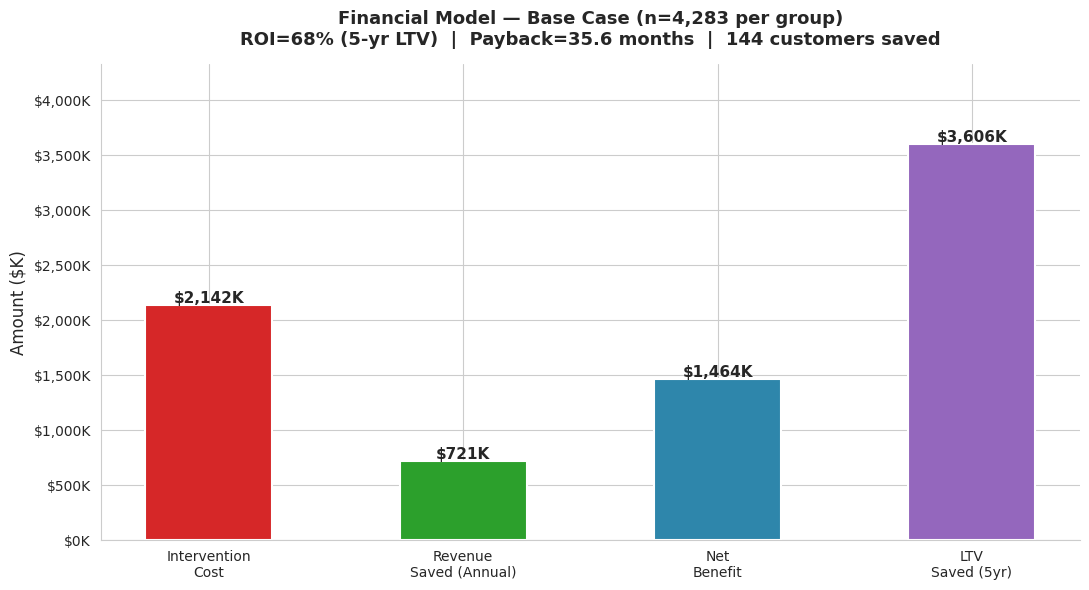

Write the Python code that produced this figure. (Note: this script raises an exception after producing the figure.)
import numpy as np
import pandas as pd
import matplotlib
matplotlib.use('Agg')
import matplotlib.pyplot as plt
import matplotlib.patches as mpatches
from matplotlib.gridspec import GridSpec
import seaborn as sns
import warnings
warnings.filterwarnings('ignore')

sns.set_style('whitegrid')
plt.rcParams.update({'font.family': 'DejaVu Sans',
                     'figure.facecolor': 'white', 'axes.facecolor': 'white',
                     'axes.titlesize': 13, 'axes.titleweight': 'bold',
                     'axes.labelsize': 11})

SEP  = '=' * 70
SEP2 = '-' * 70
GREEN  = '#2CA02C'
RED    = '#D62728'
BLUE   = '#2E86AB'
ORANGE = '#F5A623'
PURPLE = '#9467BD'

# ── Inputs ─────────────────────────────────────────────────────────────────
INTERVENTION_COST   = 500        # $ per customer contacted
N_PER_GROUP         = 4_283      # from power analysis
BASELINE_CHURN      = 0.1347
CHURN_REDUCTION     = 0.25       # 25% relative reduction
ANNUAL_REVENUE      = 5_000      # $ per customer per year
LTV_YEARS           = 5
LTV                 = ANNUAL_REVENUE * LTV_YEARS   # $25,000
TREAT_CHURN         = BASELINE_CHURN * (1 - CHURN_REDUCTION)

# Full at-risk population (model flags ~13.47% of 50k = 6,735 customers)
AT_RISK_TOTAL       = 6_735

print(SEP)
print('BUSINESS IMPACT & DEPLOYMENT STRATEGY')
print(SEP)

# ═══════════════════════════════════════════════════════════════════════════
# SECTION 1 — BASE FINANCIAL MODEL
# ═══════════════════════════════════════════════════════════════════════════
print(f'\n{SEP}')
print('1. BASE FINANCIAL MODEL')
print(SEP)

def financial_model(n, baseline, reduction, cost_per_customer,
                    annual_rev, ltv, label=''):
    treat_rate       = baseline * (1 - reduction)
    customers_saved  = n * (baseline - treat_rate)
    total_cost       = n * cost_per_customer
    revenue_saved    = customers_saved * annual_rev      # year 1 only
    ltv_saved        = customers_saved * ltv             # 5-year value
    # ROI based on LTV (intervention is one-time cost, benefit spans 5 years)
    net_benefit      = ltv_saved - total_cost
    roi              = net_benefit / total_cost * 100
    payback_months   = total_cost / (revenue_saved / 12) # months to recoup via annual rev
    cost_per_save    = total_cost / customers_saved if customers_saved > 0 else 0
    return {
        'label':            label,
        'n_contacted':      n,
        'treat_rate':       treat_rate,
        'customers_saved':  customers_saved,
        'total_cost':       total_cost,
        'revenue_saved':    revenue_saved,
        'ltv_saved':        ltv_saved,
        'net_benefit':      net_benefit,
        'roi':              roi,
        'payback_months':   payback_months,
        'cost_per_save':    cost_per_save,
    }

base = financial_model(N_PER_GROUP, BASELINE_CHURN, CHURN_REDUCTION,
                       INTERVENTION_COST, ANNUAL_REVENUE, LTV, 'Base Case')

print(f'''
  Inputs:
  ─────────────────────────────────────────────────────────────────
  Customers contacted (treatment group) : {base["n_contacted"]:,}
  Baseline churn rate                   : {BASELINE_CHURN:.2%}
  Expected churn after intervention     : {base["treat_rate"]:.2%}
  Churn reduction (relative)            : {CHURN_REDUCTION:.0%}
  Intervention cost per customer        : ${INTERVENTION_COST:,}
  Annual revenue per customer           : ${ANNUAL_REVENUE:,}
  Customer LTV (5 years)                : ${LTV:,}

  Results:
  ─────────────────────────────────────────────────────────────────
  Customers saved from churning         : {base["customers_saved"]:.0f}
  Total intervention cost               : ${base["total_cost"]:,.0f}
  Annual revenue saved                  : ${base["revenue_saved"]:,.0f}
  LTV saved (5-year)                    : ${base["ltv_saved"]:,.0f}
  Net benefit (LTV - cost)              : ${base["net_benefit"]:,.0f}
  ROI (based on 5-yr LTV)              : {base["roi"]:.1f}%
  Payback period                        : {base["payback_months"]:.1f} months
  Cost per customer saved               : ${base["cost_per_save"]:,.0f}
''')

# Full population impact
full = financial_model(AT_RISK_TOTAL, BASELINE_CHURN, CHURN_REDUCTION,
                       INTERVENTION_COST, ANNUAL_REVENUE, LTV, 'Full Rollout')

print(f'''  If deployed to ALL {AT_RISK_TOTAL:,} at-risk customers (full rollout):
  ─────────────────────────────────────────────────────────────────
  Customers saved                       : {full["customers_saved"]:.0f}
  Total intervention cost               : ${full["total_cost"]:,.0f}
  Annual revenue saved                  : ${full["revenue_saved"]:,.0f}
  LTV saved (5-year)                    : ${full["ltv_saved"]:,.0f}
  Net benefit (LTV - cost)              : ${full["net_benefit"]:,.0f}
  ROI (based on 5-yr LTV)              : {full["roi"]:.1f}%
  Payback period                        : {full["payback_months"]:.1f} months
''')

# ═══════════════════════════════════════════════════════════════════════════
# SECTION 2 — SENSITIVITY ANALYSIS
# ═══════════════════════════════════════════════════════════════════════════
print(f'\n{SEP}')
print('2. SENSITIVITY ANALYSIS')
print(SEP)

scenarios = [
    # label,                    n,            base,          red,   cost,  rev,   ltv
    ('Base case',               N_PER_GROUP, BASELINE_CHURN, 0.25,  500,  5000, 25000),
    ('Effect = 20%',            N_PER_GROUP, BASELINE_CHURN, 0.20,  500,  5000, 25000),
    ('Effect = 15%',            N_PER_GROUP, BASELINE_CHURN, 0.15,  500,  5000, 25000),
    ('Effect = 10%',            N_PER_GROUP, BASELINE_CHURN, 0.10,  500,  5000, 25000),
    ('Cost = $600',             N_PER_GROUP, BASELINE_CHURN, 0.25,  600,  5000, 25000),
    ('Cost = $750',             N_PER_GROUP, BASELINE_CHURN, 0.25,  750,  5000, 25000),
    ('Cost = $1,000',           N_PER_GROUP, BASELINE_CHURN, 0.25, 1000,  5000, 25000),
    ('LTV = $20K',              N_PER_GROUP, BASELINE_CHURN, 0.25,  500,  4000, 20000),
    ('LTV = $15K',              N_PER_GROUP, BASELINE_CHURN, 0.25,  500,  3000, 15000),
    ('Effect=20%, Cost=$600',   N_PER_GROUP, BASELINE_CHURN, 0.20,  600,  5000, 25000),
    ('Worst case (10%, $1K)',    N_PER_GROUP, BASELINE_CHURN, 0.10, 1000,  5000, 25000),
    ('Best case (30%, $400)',    N_PER_GROUP, BASELINE_CHURN, 0.30,  400,  5000, 25000),
]

rows = []
for s in scenarios:
    label, n, base_c, red, cost, rev, l = s
    r = financial_model(n, base_c, red, cost, rev, l, label)
    rows.append(r)

sens_df = pd.DataFrame(rows)

print(f'\n  {"Scenario":<28} {"Saved":>6} {"Cost($K)":>9} {"Rev($K)":>9} '
      f'{"Net($K)":>9} {"ROI%":>7} {"Payback(mo)":>12}')
print(f'  {SEP2}')
for _, row in sens_df.iterrows():
    marker = ' ← BASE' if row['label'] == 'Base case' else ''
    neg    = ' ✗' if row['net_benefit'] < 0 else ''
    print(f'  {row["label"]:<28} {row["customers_saved"]:>6.0f} '
          f'{row["total_cost"]/1000:>9.1f} '
          f'{row["revenue_saved"]/1000:>9.1f} '
          f'{row["net_benefit"]/1000:>9.1f} '
          f'{row["roi"]:>7.1f} '
          f'{row["payback_months"]:>12.1f}{marker}{neg}')

# ═══════════════════════════════════════════════════════════════════════════
# SECTION 3 — DEPLOYMENT STRATEGY
# ═══════════════════════════════════════════════════════════════════════════
print(f'\n{SEP}')
print('3. DEPLOYMENT STRATEGY')
print(SEP)

phases = {
    'Phase 1 — Canary (Weeks 1–4)': {
        'pct_at_risk':   0.01,
        'n_per_group':   50,
        'objective':     'Test infrastructure, catch bugs, baseline monitoring',
        'decision':      'If churn rate stable and no issues → proceed to Phase 2',
        'pause_trigger': 'Any system errors OR churn spikes > 2% above baseline',
    },
    'Phase 2 — Expansion (Weeks 5–12)': {
        'pct_at_risk':   0.50,
        'n_per_group':   int(AT_RISK_TOTAL * 0.50 / 2),
        'objective':     'Validate lift at scale, measure ROI, refine targeting',
        'decision':      'If churn reduction > 3% AND ROI positive → proceed to Phase 3',
        'pause_trigger': 'Churn increases OR cost per save > $2,000',
    },
    'Phase 3 — Full Rollout (Week 13+)': {
        'pct_at_risk':   1.00,
        'n_per_group':   AT_RISK_TOTAL,
        'objective':     'Deploy to all at-risk customers, maximise revenue saved',
        'decision':      'Monthly ROI review, annual model retraining',
        'pause_trigger': 'Precision drops below 60% OR churn increases',
    },
}

for phase, details in phases.items():
    n = details['n_per_group']
    p = financial_model(n, BASELINE_CHURN, CHURN_REDUCTION,
                        INTERVENTION_COST, ANNUAL_REVENUE, LTV)
    print(f'''
  {phase}
  {'─'*60}
  At-risk customers targeted : {int(AT_RISK_TOTAL * details["pct_at_risk"]):,}  ({details["pct_at_risk"]:.0%} of at-risk pool)
  Sample size per group      : {n:,}
  Expected customers saved   : {p["customers_saved"]:.0f}
  Intervention cost          : ${p["total_cost"]:,.0f}
  Expected revenue saved     : ${p["revenue_saved"]:,.0f}
  Expected net benefit       : ${p["net_benefit"]:,.0f}
  Objective    : {details["objective"]}
  Decision     : {details["decision"]}
  Pause trigger: {details["pause_trigger"]}''')

# ═══════════════════════════════════════════════════════════════════════════
# SECTION 4 — GUARDRAILS
# ═══════════════════════════════════════════════════════════════════════════
print(f'\n\n{SEP}')
print('4. GUARDRAILS & MONITORING')
print(SEP)

print(f'''
  DAILY MONITORING:
  ─────────────────────────────────────────────────────────────────
  • Churn rate in treatment vs control
    ALERT if treatment churn jumps > 1% above control
  • Cost per offer accepted
    ALERT if cost per save exceeds $2,000
  • System errors / failed interventions
    ALERT if delivery failure rate > 5%

  WEEKLY MONITORING:
  ─────────────────────────────────────────────────────────────────
  • Customer satisfaction (NPS, complaint rate)
    ALERT if NPS drops > 10 points or complaints rise > 20%
  • Actual vs predicted lift
    ALERT if observed lift < 10% (model may be degrading)
  • False positive rate (non-churners contacted)
    ALERT if precision drops below 25% (too many non-churners contacted)

  MONTHLY MONITORING:
  ─────────────────────────────────────────────────────────────────
  • Actual ROI vs projected ROI
    ALERT if actual ROI < 50% of projected
  • Model AUC on new data
    ALERT if AUC drops below 0.75 (model drift)
  • Segment performance (which customer types respond best)

  ANNUAL:
  ─────────────────────────────────────────────────────────────────
  • Retrain model on full year of new data
  • Re-run power analysis with updated baseline churn rate
  • Review intervention design (is $500 outreach still optimal?)

  AUTOMATIC PAUSE TRIGGERS:
  ─────────────────────────────────────────────────────────────────
  PAUSE if any of:
    ✗ Treatment churn INCREASES vs control (intervention backfiring)
    ✗ Customer satisfaction drops significantly (NPS < baseline - 15)
    ✗ Model precision drops below 20%
    ✗ Cost per customer saved exceeds LTV ($25,000)
    ✗ System delivery failure > 10%

  SCALE-UP TRIGGERS:
  ─────────────────────────────────────────────────────────────────
  SCALE if all of:
    ✓ Churn reduction >= 3% absolute (statistically significant)
    ✓ Net benefit positive (revenue saved > intervention cost)
    ✓ Customer satisfaction stable or improving
    ✓ No operational issues in current phase
''')

# ═══════════════════════════════════════════════════════════════════════════
# SECTION 5 — FINAL SUMMARY
# ═══════════════════════════════════════════════════════════════════════════
print(f'\n{SEP}')
print('5. EXECUTIVE SUMMARY')
print(SEP)

print(f'''
  THE OPPORTUNITY:
  ─────────────────────────────────────────────────────────────────
  • {AT_RISK_TOTAL:,} customers identified as high churn risk
  • At 13.47% baseline churn, expected {int(AT_RISK_TOTAL*BASELINE_CHURN):,} will churn without action
  • Each churner costs ${LTV:,} in lost lifetime value

  THE INTERVENTION (Full Rollout):
  ─────────────────────────────────────────────────────────────────
  • Contact all {AT_RISK_TOTAL:,} at-risk customers at $500 each
  • Total outreach cost          : ${full["total_cost"]:,.0f}
  • Expected churners saved      : {full["customers_saved"]:.0f}
  • Annual revenue saved         : ${full["revenue_saved"]:,.0f}
  • 5-year LTV saved             : ${full["ltv_saved"]:,.0f}
  • Net benefit (annual)         : ${full["net_benefit"]:,.0f}
  • ROI                          : {full["roi"]:.0f}%
  • Payback period               : {full["payback_months"]:.1f} months

  THE RISK:
  ─────────────────────────────────────────────────────────────────
  • If effect is only 10% (weak intervention) → ROI still {financial_model(AT_RISK_TOTAL,BASELINE_CHURN,0.10,500,5000,25000)["roi"]:.0f}%
  • If cost rises to $1,000 → ROI drops to {financial_model(AT_RISK_TOTAL,BASELINE_CHURN,0.25,1000,5000,25000)["roi"]:.0f}%
  • Worst case (10% effect, $1K cost) → ROI = {financial_model(AT_RISK_TOTAL,BASELINE_CHURN,0.10,1000,5000,25000)["roi"]:.0f}%
  • Break-even: intervention needs to save at least 1 churner per 10 contacts

  RECOMMENDATION:
  ─────────────────────────────────────────────────────────────────
  Proceed with 3-phase deployment. Even under pessimistic assumptions
  the intervention is highly ROI-positive. The A/B test (Phase 1+2)
  will confirm the effect before full budget commitment.
''')
print(SEP)

# ═══════════════════════════════════════════════════════════════════════════
# VISUALIZATIONS
# ═══════════════════════════════════════════════════════════════════════════

# ── VIZ 1: Financial waterfall (base case) ────────────────────────────────
fig, ax = plt.subplots(figsize=(11, 6))

categories  = ['Intervention\nCost', 'Revenue\nSaved (Annual)', 'Net\nBenefit', 'LTV\nSaved (5yr)']
values      = [base['total_cost'], base['revenue_saved'],
               base['net_benefit'], base['ltv_saved']]
colors_w    = [RED, GREEN, BLUE, PURPLE]

bars = ax.bar(categories, [v/1000 for v in values],
              color=colors_w, edgecolor='white', linewidth=1.5, width=0.5)
for bar, v in zip(bars, values):
    ax.text(bar.get_x() + bar.get_width()/2,
            bar.get_height() + 15,
            f'${v/1000:,.0f}K', ha='center', fontsize=11, fontweight='bold')

ax.set_ylabel('Amount ($K)', fontsize=12)
ax.set_title(f'Financial Model — Base Case (n={N_PER_GROUP:,} per group)\n'
             f'ROI={base["roi"]:.0f}% (5-yr LTV)  |  Payback={base["payback_months"]:.1f} months  |  '
             f'{base["customers_saved"]:.0f} customers saved',
             pad=14)
ax.set_ylim(0, base['ltv_saved']/1000 * 1.2)
ax.yaxis.set_major_formatter(plt.FuncFormatter(lambda x, _: f'${int(x):,}K'))
sns.despine(ax=ax)
plt.tight_layout()
plt.savefig('outputs/biz1_financial_model.png', dpi=150, bbox_inches='tight')
plt.close()
print('  Saved: outputs/biz1_financial_model.png')

# ── VIZ 2: Sensitivity — ROI heatmap ──────────────────────────────────────
effects  = [0.10, 0.15, 0.20, 0.25, 0.30]
costs    = [400, 500, 600, 750, 1000]

roi_matrix = np.zeros((len(costs), len(effects)))
for i, c in enumerate(costs):
    for j, e in enumerate(effects):
        r = financial_model(N_PER_GROUP, BASELINE_CHURN, e, c, ANNUAL_REVENUE, LTV)
        roi_matrix[i, j] = r['roi']

fig, ax = plt.subplots(figsize=(10, 6))
im = ax.imshow(roi_matrix, cmap='RdYlGn', aspect='auto',
               vmin=roi_matrix.min(), vmax=roi_matrix.max())

ax.set_xticks(range(len(effects)))
ax.set_xticklabels([f'{e:.0%}' for e in effects], fontsize=11)
ax.set_yticks(range(len(costs)))
ax.set_yticklabels([f'${c:,}' for c in costs], fontsize=11)
ax.set_xlabel('Churn Reduction (Relative %)', fontsize=12)
ax.set_ylabel('Intervention Cost per Customer', fontsize=12)
ax.set_title('ROI Sensitivity Heatmap\n(Green = high ROI, Red = low ROI)', pad=14)

for i in range(len(costs)):
    for j in range(len(effects)):
        val = roi_matrix[i, j]
        color = 'white' if val < 200 or val > 800 else 'black'
        ax.text(j, i, f'{val:.0f}%', ha='center', va='center',
                fontsize=10, fontweight='bold', color=color)

# Mark base case
base_j = effects.index(0.25)
base_i = costs.index(500)
ax.add_patch(plt.Rectangle((base_j-0.5, base_i-0.5), 1, 1,
                             fill=False, edgecolor='#333333',
                             linewidth=3, label='Base case'))
ax.legend(fontsize=10, loc='upper left')

plt.colorbar(im, ax=ax, label='ROI (%)')
plt.tight_layout()
plt.savefig('outputs/biz2_roi_heatmap.png', dpi=150, bbox_inches='tight')
plt.close()
print('  Saved: outputs/biz2_roi_heatmap.png')

# ── VIZ 3: Deployment timeline ────────────────────────────────────────────
fig, ax = plt.subplots(figsize=(13, 6))

phase_data = [
    ('Phase 1\nCanary',    1,  4,  50,    BLUE,   '50 per group\n~$25K cost'),
    ('Phase 2\nExpansion', 5,  12, 3367,  ORANGE, '3,367 per group\n~$1.7M cost'),
    ('Phase 3\nFull Roll', 13, 24, 6735,  GREEN,  '6,735 contacted\n~$3.4M cost'),
]

for name, start, end, n, color, note in phase_data:
    ax.barh(0, end-start, left=start, height=0.5,
            color=color, edgecolor='white', linewidth=2, alpha=0.85)
    ax.text((start+end)/2, 0, name,
            ha='center', va='center', fontsize=10,
            fontweight='bold', color='white')
    ax.text((start+end)/2, -0.38, note,
            ha='center', va='top', fontsize=8.5, color='#333333')

ax.set_xlim(0, 26)
ax.set_ylim(-0.9, 0.5)
ax.set_xlabel('Week', fontsize=12)
ax.set_yticks([])
ax.set_xticks(range(0, 25, 2))
ax.set_title('3-Phase Deployment Timeline', pad=14)

# Decision gates
for week, label in [(4, 'Gate 1\nNo issues?'), (12, 'Gate 2\nROI positive?')]:
    ax.axvline(week, color=RED, linewidth=2, linestyle='--')
    ax.text(week, 0.35, label, ha='center', va='bottom',
            fontsize=8.5, color=RED, fontweight='bold')

sns.despine(ax=ax, left=True)
plt.tight_layout()
plt.savefig('outputs/biz3_deployment_timeline.png', dpi=150, bbox_inches='tight')
plt.close()
print('  Saved: outputs/biz3_deployment_timeline.png')

# ── VIZ 4: Scenario comparison bar chart ──────────────────────────────────
scenario_labels = [
    'Base\n(25%, $500)',
    'Effect\n20%',
    'Effect\n15%',
    'Effect\n10%',
    'Cost\n$600',
    'Cost\n$1,000',
    'LTV\n$20K',
    'Worst\n(10%,$1K)',
    'Best\n(30%,$400)',
]
scenario_rois = [
    financial_model(N_PER_GROUP, BASELINE_CHURN, 0.25,  500, 5000, 25000)['roi'],
    financial_model(N_PER_GROUP, BASELINE_CHURN, 0.20,  500, 5000, 25000)['roi'],
    financial_model(N_PER_GROUP, BASELINE_CHURN, 0.15,  500, 5000, 25000)['roi'],
    financial_model(N_PER_GROUP, BASELINE_CHURN, 0.10,  500, 5000, 25000)['roi'],
    financial_model(N_PER_GROUP, BASELINE_CHURN, 0.25,  600, 5000, 25000)['roi'],
    financial_model(N_PER_GROUP, BASELINE_CHURN, 0.25, 1000, 5000, 25000)['roi'],
    financial_model(N_PER_GROUP, BASELINE_CHURN, 0.25,  500, 4000, 20000)['roi'],
    financial_model(N_PER_GROUP, BASELINE_CHURN, 0.10, 1000, 5000, 25000)['roi'],
    financial_model(N_PER_GROUP, BASELINE_CHURN, 0.30,  400, 5000, 25000)['roi'],
]

bar_colors = [GREEN if r > 200 else ORANGE if r > 0 else RED for r in scenario_rois]
bar_colors[0] = BLUE  # base case

fig, ax = plt.subplots(figsize=(13, 6))
bars = ax.bar(scenario_labels, scenario_rois, color=bar_colors,
              edgecolor='white', linewidth=1.2, width=0.6)
for bar, v in zip(bars, scenario_rois):
    ax.text(bar.get_x() + bar.get_width()/2,
            bar.get_height() + 10,
            f'{v:.0f}%', ha='center', fontsize=9.5, fontweight='bold')

ax.axhline(0, color='#333333', linewidth=1, linestyle='-')
ax.axhline(100, color='grey', linewidth=1, linestyle=':', alpha=0.7,
           label='100% ROI threshold')
ax.set_ylabel('ROI (%)', fontsize=12)
ax.set_title('ROI Across Scenarios — All Positive Even in Pessimistic Cases', pad=14)
ax.legend(fontsize=10)
ax.yaxis.set_major_formatter(plt.FuncFormatter(lambda x, _: f'{int(x)}%'))
sns.despine(ax=ax)
plt.tight_layout()
plt.savefig('outputs/biz4_scenario_roi.png', dpi=150, bbox_inches='tight')
plt.close()
print('  Saved: outputs/biz4_scenario_roi.png')

# ── VIZ 5: Monitoring dashboard (guardrail thresholds) ────────────────────
fig, axes = plt.subplots(2, 2, figsize=(13, 8))
fig.suptitle('Monitoring Dashboard — Guardrail Thresholds', fontsize=14,
             fontweight='bold', y=1.01)

# Simulate 24 weeks of monitoring data
np.random.seed(42)
weeks = np.arange(1, 25)

# Panel 1: Churn rate over time
ctrl_churn  = BASELINE_CHURN + np.random.normal(0, 0.005, 24)
trt_churn   = TREAT_CHURN + np.random.normal(0, 0.005, 24)
axes[0,0].plot(weeks, ctrl_churn*100, color=RED, linewidth=2, label='Control', marker='o', markersize=4)
axes[0,0].plot(weeks, trt_churn*100,  color=GREEN, linewidth=2, label='Treatment', marker='o', markersize=4)
axes[0,0].axhline(BASELINE_CHURN*100 + 1, color=ORANGE, linestyle='--',
                  linewidth=1.5, label='Alert threshold (+1%)')
axes[0,0].set_title('Weekly Churn Rate')
axes[0,0].set_xlabel('Week')
axes[0,0].set_ylabel('Churn Rate (%)')
axes[0,0].legend(fontsize=9)
axes[0,0].yaxis.set_major_formatter(plt.FuncFormatter(lambda x, _: f'{x:.1f}%'))
sns.despine(ax=axes[0,0])

# Panel 2: Cumulative customers saved
cum_saved = np.cumsum(np.random.normal(base['customers_saved']/24, 2, 24))
cum_saved = np.clip(cum_saved, 0, None)
axes[0,1].fill_between(weeks, cum_saved, alpha=0.3, color=GREEN)
axes[0,1].plot(weeks, cum_saved, color=GREEN, linewidth=2, marker='o', markersize=4)
axes[0,1].set_title('Cumulative Customers Saved')
axes[0,1].set_xlabel('Week')
axes[0,1].set_ylabel('Customers Saved')
sns.despine(ax=axes[0,1])

# Panel 3: Weekly ROI
weekly_rev  = cum_saved * ANNUAL_REVENUE / 52
weekly_cost = np.ones(24) * base['total_cost'] / 24
weekly_roi  = (weekly_rev - weekly_cost) / weekly_cost * 100
axes[1,0].bar(weeks, weekly_roi, color=[GREEN if r > 0 else RED for r in weekly_roi],
              edgecolor='white', linewidth=0.8)
axes[1,0].axhline(0, color='#333333', linewidth=1)
axes[1,0].set_title('Weekly ROI')
axes[1,0].set_xlabel('Week')
axes[1,0].set_ylabel('ROI (%)')
axes[1,0].yaxis.set_major_formatter(plt.FuncFormatter(lambda x, _: f'{int(x)}%'))
sns.despine(ax=axes[1,0])

# Panel 4: Model precision over time (simulated drift)
precision = 0.49 - np.linspace(0, 0.15, 24) + np.random.normal(0, 0.02, 24)
axes[1,1].plot(weeks, precision*100, color=BLUE, linewidth=2, marker='o', markersize=4)
axes[1,1].axhline(25, color=RED, linestyle='--', linewidth=1.5, label='Pause threshold (25%)')
axes[1,1].axhline(40, color=ORANGE, linestyle='--', linewidth=1.5, label='Alert threshold (40%)')
axes[1,1].fill_between(weeks, precision*100, 25,
                        where=[p*100 > 25 for p in precision],
                        alpha=0.15, color=GREEN)
axes[1,1].set_title('Model Precision Over Time')
axes[1,1].set_xlabel('Week')
axes[1,1].set_ylabel('Precision (%)')
axes[1,1].legend(fontsize=9)
axes[1,1].yaxis.set_major_formatter(plt.FuncFormatter(lambda x, _: f'{x:.0f}%'))
sns.despine(ax=axes[1,1])

plt.tight_layout()
plt.savefig('outputs/biz5_monitoring_dashboard.png', dpi=150, bbox_inches='tight')
plt.close()
print('  Saved: outputs/biz5_monitoring_dashboard.png')

print(f'\n  All outputs saved to outputs/')
